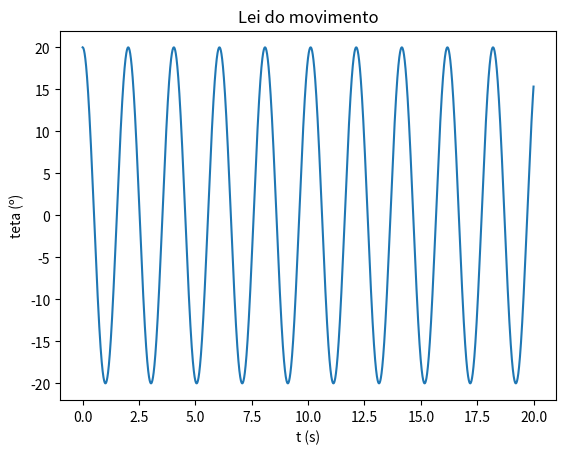

Reproduce this figure in Python.
import matplotlib.pyplot as plt
import numpy as np

m = 1
k = 1
g=9.8

L = 1

t0 = 0
tf =20
dt = 0.0001

angulo = np.radians(20)

n = int((tf-t0)/dt)
t = np.linspace(t0,tf,n)

teta = np.empty(n)
w = np.empty(n)
a = np.empty(n)

teta[0] = angulo
w[0] = 0

a[0] = -g/L * np.sin(teta[0])

for i in range(n-1):   
    a[i+1] = -g/L * np.sin(teta[i])
    w[i+1] = w[i] +a[i+1]*dt 
    teta[i+1] = teta[i] +w[i+1]*dt
    
arrayMaximos = []
temposMax = []

for i in range(n-1):
    if (teta[i-1]<teta[i]>teta[i+1] and i>0 ): 
        arrayMaximos.append(teta[i])
        temposMax.append(t[i])
        
periodos = []

for i in range(len(temposMax)-1):
    periodos.append(temposMax[i+1] - temposMax[i])


periodoMedia = sum(periodos)/len(periodos)

print("O periodo médio é {:.3f} s".format(periodoMedia))
    
plt.plot(t, np.degrees(teta))
plt.xlabel("t (s)")
plt.ylabel("teta (º)")
plt.title("Lei do movimento")
plt.show()
